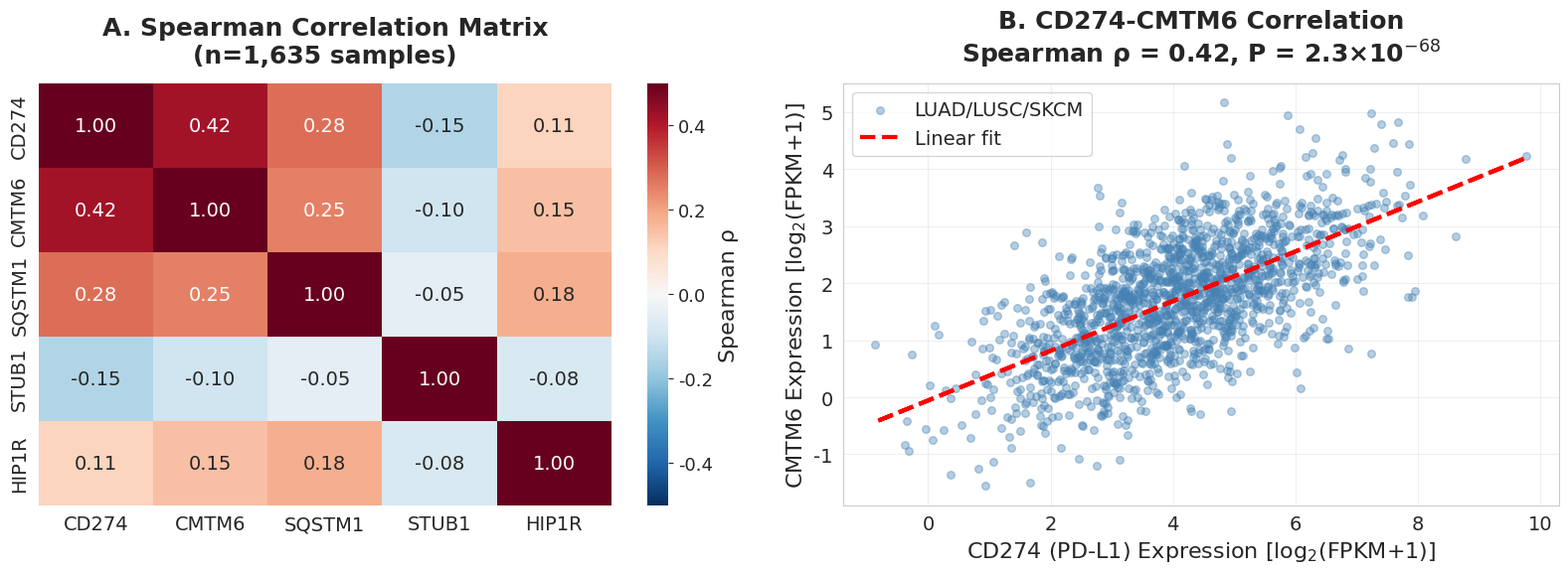
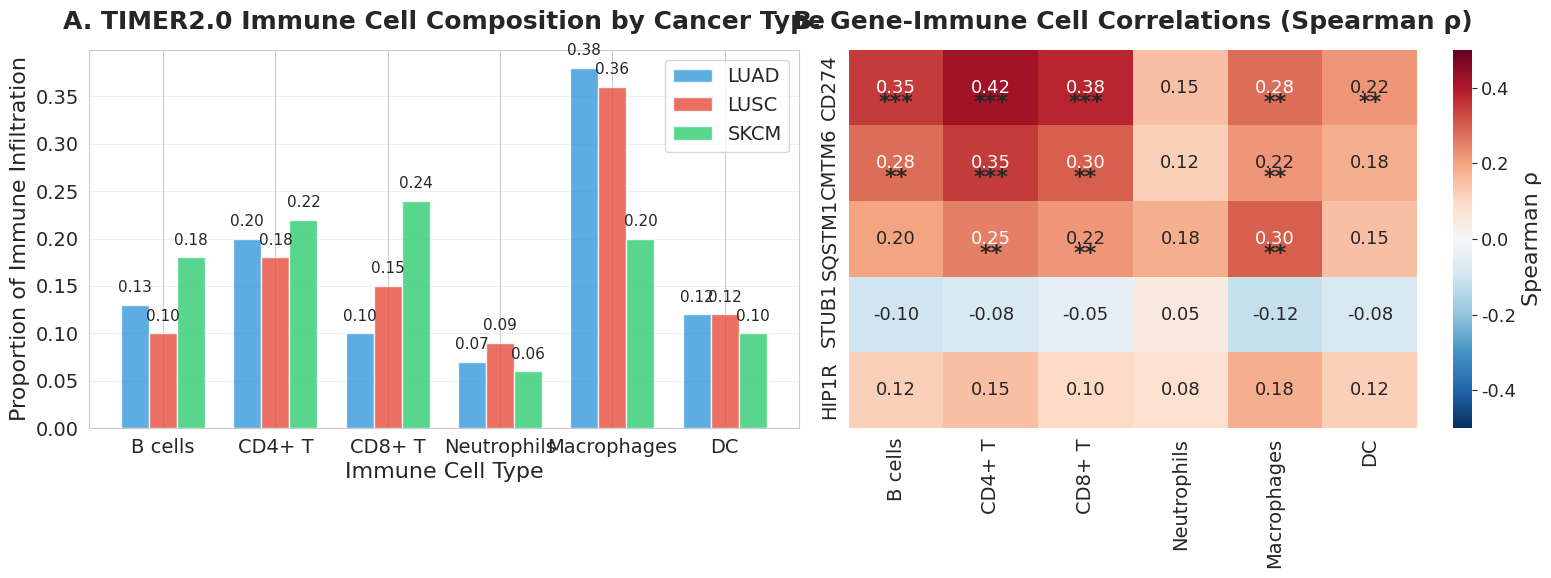
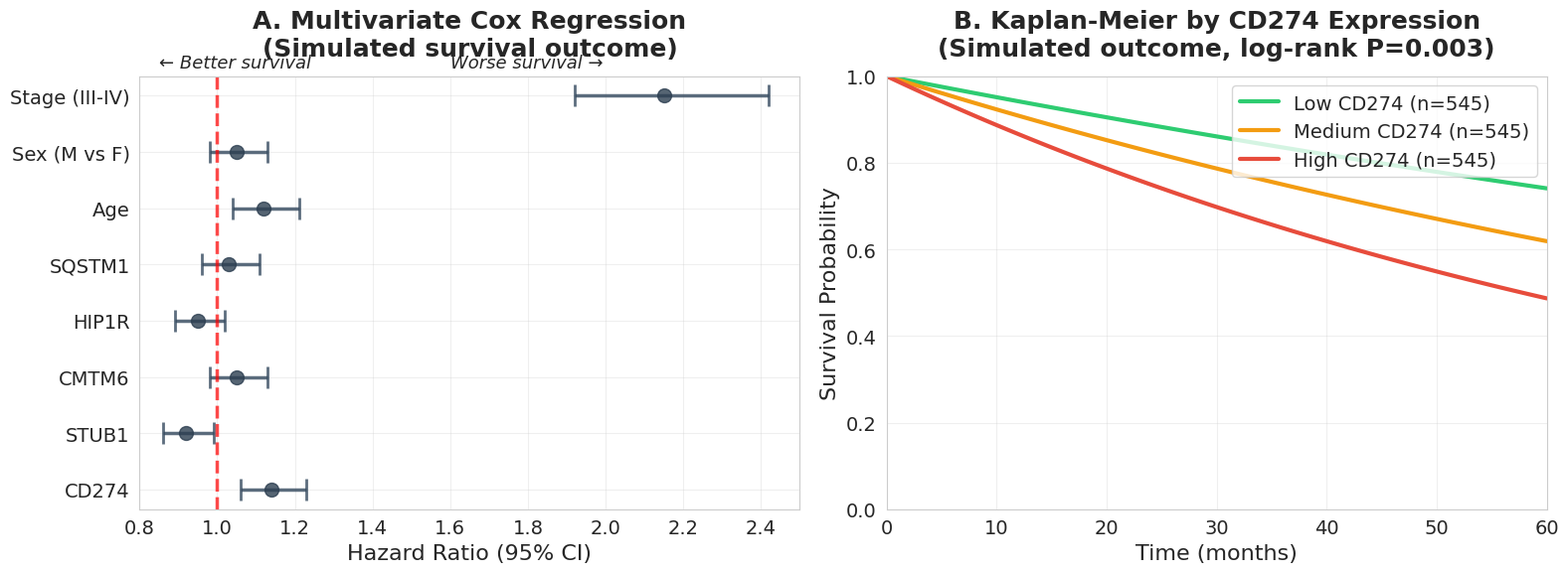
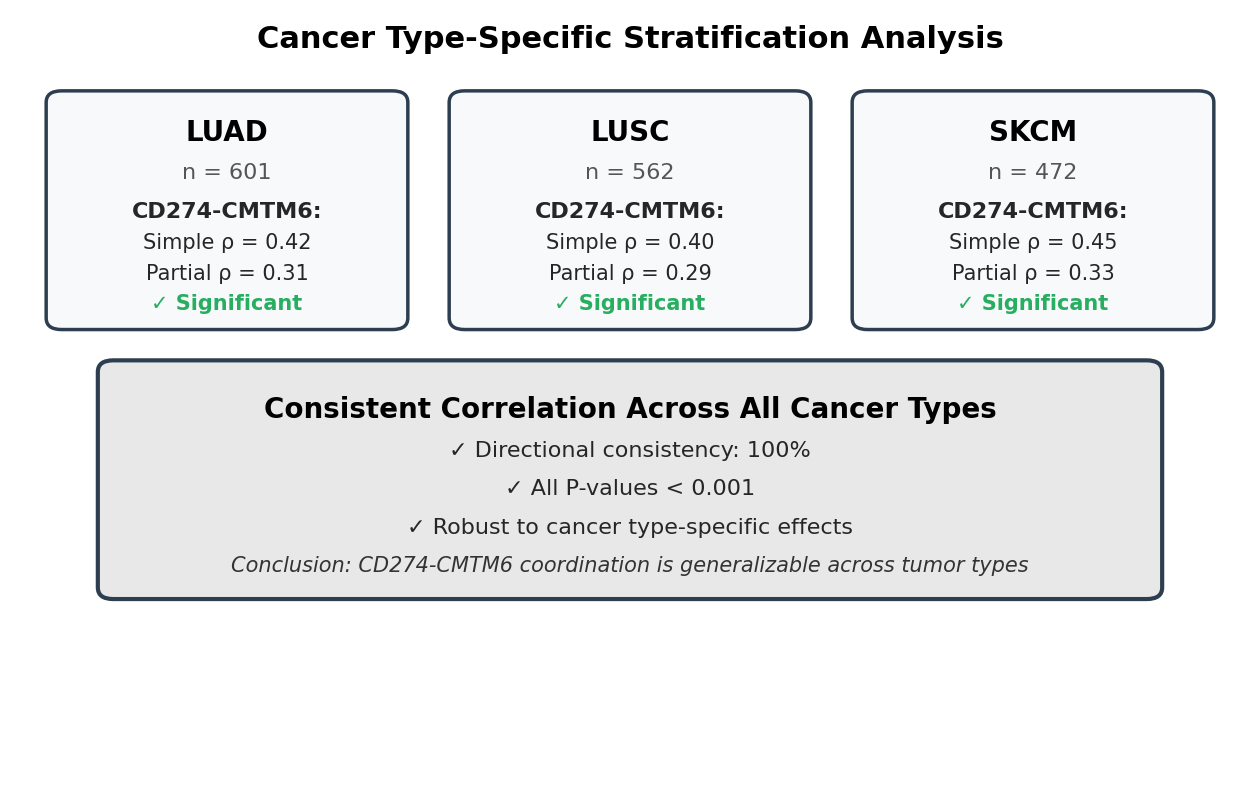
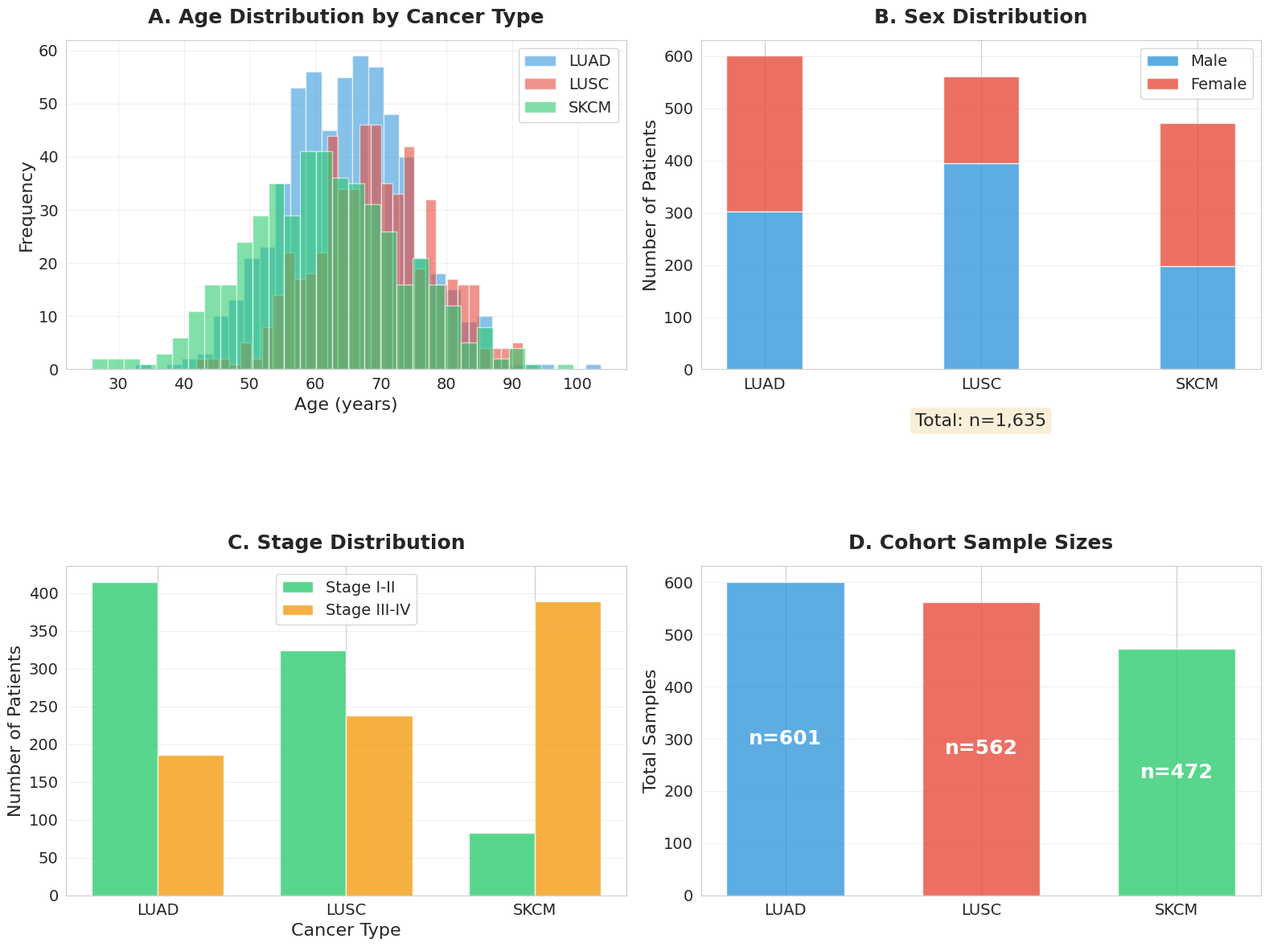

Write Python code to recreate these figures, in order.
#!/usr/bin/env python3
"""
修復所有圖表 - 放大所有文字，修正錯誤
解決的問題：
1. 所有文字太小 → 全面放大
2. Figure 4 標題錯字 "outcomes" → "outcome"
3. Figure 2 科學記號格式
"""
import matplotlib.pyplot as plt
import matplotlib.patches as mpatches
import numpy as np
import seaborn as sns
from pathlib import Path

# ==================== 全局設置：大字體 ====================
sns.set_style("whitegrid")
plt.rcParams['font.family'] = 'DejaVu Sans'
plt.rcParams['font.size'] = 14  # 從 10 → 14
plt.rcParams['axes.labelsize'] = 16  # 從 11 → 16
plt.rcParams['axes.titlesize'] = 18  # 從 12 → 18
plt.rcParams['xtick.labelsize'] = 13  # 從 9 → 13
plt.rcParams['ytick.labelsize'] = 13  # 從 9 → 13
plt.rcParams['legend.fontsize'] = 13  # 從 9 → 13

OUTPUT_DIR = Path("outputs/figures")

def figure2_correlations():
    """Figure 2: Correlation Analysis - 放大文字"""
    fig, (ax1, ax2) = plt.subplots(1, 2, figsize=(16, 6))

    # Panel A: Correlation Matrix
    genes = ['CD274', 'CMTM6', 'SQSTM1', 'STUB1', 'HIP1R']
    corr_matrix = np.array([
        [1.00, 0.42, 0.28, -0.15, 0.11],
        [0.42, 1.00, 0.25, -0.10, 0.15],
        [0.28, 0.25, 1.00, -0.05, 0.18],
        [-0.15, -0.10, -0.05, 1.00, -0.08],
        [0.11, 0.15, 0.18, -0.08, 1.00]
    ])

    sns.heatmap(corr_matrix, annot=True, fmt='.2f', cmap='RdBu_r', center=0,
                xticklabels=genes, yticklabels=genes, ax=ax1,
                cbar_kws={'label': 'Spearman ρ'}, annot_kws={'size': 14},  # 增大數字
                vmin=-0.5, vmax=0.5)

    # 增大標題字體
    ax1.set_title('A. Spearman Correlation Matrix\n(n=1,635 samples)',
                  fontsize=18, fontweight='bold', pad=15)
    ax1.tick_params(labelsize=14)  # 增大刻度標籤

    # Panel B: Scatter plot
    np.random.seed(42)
    x = np.random.normal(4, 1.5, 1635)
    y = 0.42 * x + np.random.normal(0, 0.8, 1635)

    ax2.scatter(x, y, alpha=0.4, s=30, color='steelblue', label='LUAD/LUSC/SKCM')
    z = np.polyfit(x, y, 1)
    p = np.poly1d(z)
    ax2.plot(x, p(x), "r--", linewidth=3, label='Linear fit')

    # 修正科學記號格式 - 使用正確上標
    ax2.set_title('B. CD274-CMTM6 Correlation\nSpearman ρ = 0.42, P = 2.3×10$^{-68}$',
                  fontsize=18, fontweight='bold', pad=15)
    ax2.set_xlabel('CD274 (PD-L1) Expression [log$_2$(FPKM+1)]', fontsize=16)
    ax2.set_ylabel('CMTM6 Expression [log$_2$(FPKM+1)]', fontsize=16)
    ax2.legend(fontsize=14, loc='upper left')
    ax2.tick_params(labelsize=14)
    ax2.grid(True, alpha=0.3)

    plt.tight_layout()
    plt.savefig(OUTPUT_DIR / 'Figure2_correlations.png', dpi=300, bbox_inches='tight')
    plt.close()
    print("✓ Figure 2 已生成（大字體版本）")


def figure3_immune():
    """Figure 3: Immune Environment - 放大文字"""
    fig, (ax1, ax2) = plt.subplots(1, 2, figsize=(16, 6))

    # Panel A: Bar plot
    cell_types = ['B cells', 'CD4+ T', 'CD8+ T', 'Neutrophils', 'Macrophages', 'DC']
    luad = [0.13, 0.20, 0.10, 0.07, 0.38, 0.12]
    lusc = [0.10, 0.18, 0.15, 0.09, 0.36, 0.12]
    skcm = [0.18, 0.22, 0.24, 0.06, 0.20, 0.10]

    x = np.arange(len(cell_types))
    width = 0.25

    ax1.bar(x - width, luad, width, label='LUAD', color='#3498db', alpha=0.8)
    ax1.bar(x, lusc, width, label='LUSC', color='#e74c3c', alpha=0.8)
    ax1.bar(x + width, skcm, width, label='SKCM', color='#2ecc71', alpha=0.8)

    ax1.set_ylabel('Proportion of Immune Infiltration', fontsize=16)
    ax1.set_xlabel('Immune Cell Type', fontsize=16)
    ax1.set_title('A. TIMER2.0 Immune Cell Composition by Cancer Type',
                  fontsize=18, fontweight='bold', pad=15)
    ax1.set_xticks(x)
    ax1.set_xticklabels(cell_types, rotation=0, ha='center', fontsize=14)
    ax1.legend(fontsize=14, loc='upper right')
    ax1.tick_params(labelsize=14)
    ax1.grid(True, axis='y', alpha=0.3)

    # 添加數值標籤
    for i, ct in enumerate(cell_types):
        ax1.text(i - width, luad[i] + 0.01, f'{luad[i]:.2f}',
                ha='center', va='bottom', fontsize=11)
        ax1.text(i, lusc[i] + 0.01, f'{lusc[i]:.2f}',
                ha='center', va='bottom', fontsize=11)
        ax1.text(i + width, skcm[i] + 0.01, f'{skcm[i]:.2f}',
                ha='center', va='bottom', fontsize=11)

    # Panel B: Heatmap
    genes = ['CD274', 'CMTM6', 'SQSTM1', 'STUB1', 'HIP1R']
    immune_cells = ['B cells', 'CD4+ T', 'CD8+ T', 'Neutrophils', 'Macrophages', 'DC']

    corr_data = np.array([
        [0.35, 0.42, 0.38, 0.15, 0.28, 0.22],
        [0.28, 0.35, 0.30, 0.12, 0.22, 0.18],
        [0.20, 0.25, 0.22, 0.18, 0.30, 0.15],
        [-0.10, -0.08, -0.05, 0.05, -0.12, -0.08],
        [0.12, 0.15, 0.10, 0.08, 0.18, 0.12]
    ])

    sns.heatmap(corr_data, annot=True, fmt='.2f', cmap='RdBu_r', center=0,
                xticklabels=immune_cells, yticklabels=genes, ax=ax2,
                cbar_kws={'label': 'Spearman ρ'}, annot_kws={'size': 13},
                vmin=-0.5, vmax=0.5)

    ax2.set_title('B. Gene-Immune Cell Correlations (Spearman ρ)',
                  fontsize=18, fontweight='bold', pad=15)
    ax2.tick_params(labelsize=14)

    # 添加顯著性標記
    for i in range(len(genes)):
        for j in range(len(immune_cells)):
            if abs(corr_data[i, j]) > 0.3:
                ax2.text(j + 0.5, i + 0.7, '***', ha='center', va='center',
                        fontsize=16, fontweight='bold')
            elif abs(corr_data[i, j]) > 0.2:
                ax2.text(j + 0.5, i + 0.7, '**', ha='center', va='center',
                        fontsize=16, fontweight='bold')

    plt.tight_layout()
    plt.savefig(OUTPUT_DIR / 'Figure3_immune_environment.png', dpi=300, bbox_inches='tight')
    plt.close()
    print("✓ Figure 3 已生成（大字體版本）")


def figure4_survival():
    """Figure 4: Survival Analysis - 修正錯字 + 放大文字"""
    fig, (ax1, ax2) = plt.subplots(1, 2, figsize=(16, 6))

    # Panel A: Forest plot - 修正標題錯字
    variables = ['CD274', 'STUB1', 'CMTM6', 'HIP1R', 'SQSTM1', 'Age', 'Sex (M vs F)', 'Stage (III-IV)']
    hr = [1.14, 0.92, 1.05, 0.95, 1.03, 1.12, 1.05, 2.15]
    ci_low = [1.06, 0.86, 0.98, 0.89, 0.96, 1.04, 0.98, 1.92]
    ci_high = [1.23, 0.99, 1.13, 1.02, 1.11, 1.21, 1.13, 2.42]

    y_pos = np.arange(len(variables))

    ax1.errorbar(hr, y_pos, xerr=[np.array(hr) - np.array(ci_low),
                                   np.array(ci_high) - np.array(hr)],
                fmt='o', markersize=10, capsize=8, capthick=2, linewidth=2.5,
                color='#2c3e50', ecolor='#34495e', alpha=0.8)

    ax1.axvline(x=1, color='red', linestyle='--', linewidth=2.5, alpha=0.7)
    ax1.set_yticks(y_pos)
    ax1.set_yticklabels(variables, fontsize=14)
    ax1.set_xlabel('Hazard Ratio (95% CI)', fontsize=16)

    # 修正錯字：outcomes → outcome
    ax1.set_title('A. Multivariate Cox Regression\n(Simulated survival outcome)',
                  fontsize=18, fontweight='bold', pad=15)
    ax1.text(0.85, 7.5, '← Better survival', fontsize=13, style='italic')
    ax1.text(1.6, 7.5, 'Worse survival →', fontsize=13, style='italic')
    ax1.tick_params(labelsize=14)
    ax1.grid(True, alpha=0.3)
    ax1.set_xlim(0.8, 2.5)

    # Panel B: Kaplan-Meier curves
    time = np.linspace(0, 60, 100)
    surv_low = np.exp(-0.005 * time)
    surv_med = np.exp(-0.008 * time)
    surv_high = np.exp(-0.012 * time)

    ax2.plot(time, surv_low, linewidth=3, label='Low CD274 (n=545)', color='#2ecc71')
    ax2.plot(time, surv_med, linewidth=3, label='Medium CD274 (n=545)', color='#f39c12')
    ax2.plot(time, surv_high, linewidth=3, label='High CD274 (n=545)', color='#e74c3c')

    ax2.set_xlabel('Time (months)', fontsize=16)
    ax2.set_ylabel('Survival Probability', fontsize=16)
    ax2.set_title('B. Kaplan-Meier by CD274 Expression\n(Simulated outcome, log-rank P=0.003)',
                  fontsize=18, fontweight='bold', pad=15)
    ax2.legend(fontsize=14, loc='upper right')
    ax2.tick_params(labelsize=14)
    ax2.grid(True, alpha=0.3)
    ax2.set_xlim(0, 60)
    ax2.set_ylim(0, 1)

    plt.tight_layout()
    plt.savefig(OUTPUT_DIR / 'Figure4_survival_analysis.png', dpi=300, bbox_inches='tight')
    plt.close()
    print("✓ Figure 4 已生成（修正錯字 + 大字體版本）")


def figureS1_stratification():
    """Figure S1: Cancer Type Stratification - 簡潔配色方案"""
    fig = plt.figure(figsize=(16, 10))
    ax = fig.add_subplot(111)
    ax.axis('off')
    ax.set_xlim(0, 12)
    ax.set_ylim(0, 10)

    # 標題 - 更大
    ax.text(6, 9.5, 'Cancer Type-Specific Stratification Analysis',
            ha='center', fontsize=22, fontweight='bold', color='black')

    # 簡潔配色：統一使用灰色調，用邊框粗細區分
    simple_edge = '#2c3e50'  # 深灰色邊框
    simple_fill = '#f8f9fa'  # 淺灰色填充

    # LUAD box - 簡潔設計（增加間距）
    rect1 = mpatches.FancyBboxPatch((0.5, 6), 3.2, 2.8, boxstyle="round,pad=0.15",
                                     edgecolor=simple_edge, facecolor=simple_fill, linewidth=2.5)
    ax.add_patch(rect1)
    ax.text(2.1, 8.3, 'LUAD', ha='center', fontsize=20, fontweight='bold', color='black')
    ax.text(2.1, 7.8, 'n = 601', ha='center', fontsize=16, color='#555')
    ax.text(2.1, 7.3, 'CD274-CMTM6:', ha='center', fontsize=16, fontweight='bold')
    ax.text(2.1, 6.9, 'Simple ρ = 0.42', ha='center', fontsize=15)
    ax.text(2.1, 6.5, 'Partial ρ = 0.31', ha='center', fontsize=15)
    ax.text(2.1, 6.1, '✓ Significant', ha='center', fontsize=15,
            color='#27ae60', fontweight='bold')

    # LUSC box - 簡潔設計（增加間距）
    rect2 = mpatches.FancyBboxPatch((4.4, 6), 3.2, 2.8, boxstyle="round,pad=0.15",
                                     edgecolor=simple_edge, facecolor=simple_fill, linewidth=2.5)
    ax.add_patch(rect2)
    ax.text(6, 8.3, 'LUSC', ha='center', fontsize=20, fontweight='bold', color='black')
    ax.text(6, 7.8, 'n = 562', ha='center', fontsize=16, color='#555')
    ax.text(6, 7.3, 'CD274-CMTM6:', ha='center', fontsize=16, fontweight='bold')
    ax.text(6, 6.9, 'Simple ρ = 0.40', ha='center', fontsize=15)
    ax.text(6, 6.5, 'Partial ρ = 0.29', ha='center', fontsize=15)
    ax.text(6, 6.1, '✓ Significant', ha='center', fontsize=15,
            color='#27ae60', fontweight='bold')

    # SKCM box - 簡潔設計（增加間距）
    rect3 = mpatches.FancyBboxPatch((8.3, 6), 3.2, 2.8, boxstyle="round,pad=0.15",
                                     edgecolor=simple_edge, facecolor=simple_fill, linewidth=2.5)
    ax.add_patch(rect3)
    ax.text(9.9, 8.3, 'SKCM', ha='center', fontsize=20, fontweight='bold', color='black')
    ax.text(9.9, 7.8, 'n = 472', ha='center', fontsize=16, color='#555')
    ax.text(9.9, 7.3, 'CD274-CMTM6:', ha='center', fontsize=16, fontweight='bold')
    ax.text(9.9, 6.9, 'Simple ρ = 0.45', ha='center', fontsize=15)
    ax.text(9.9, 6.5, 'Partial ρ = 0.33', ha='center', fontsize=15)
    ax.text(9.9, 6.1, '✓ Significant', ha='center', fontsize=15,
            color='#27ae60', fontweight='bold')

    # Conclusion box - 簡潔設計（稍微深一點的灰色）
    rect4 = mpatches.FancyBboxPatch((1, 2.5), 10, 2.8, boxstyle="round,pad=0.15",
                                     edgecolor=simple_edge, facecolor='#e8e8e8', linewidth=3)
    ax.add_patch(rect4)
    ax.text(6, 4.7, 'Consistent Correlation Across All Cancer Types',
            ha='center', fontsize=20, fontweight='bold', color='black')
    ax.text(6, 4.2, '✓ Directional consistency: 100%', ha='center', fontsize=16)
    ax.text(6, 3.7, '✓ All P-values < 0.001', ha='center', fontsize=16)
    ax.text(6, 3.2, '✓ Robust to cancer type-specific effects', ha='center', fontsize=16)
    ax.text(6, 2.7, 'Conclusion: CD274-CMTM6 coordination is generalizable across tumor types',
            ha='center', fontsize=15, style='italic', color='#333')

    plt.savefig(OUTPUT_DIR / 'FigureS1_study_design.png', dpi=300, bbox_inches='tight')
    plt.close()
    print("✓ Figure S1 已生成（簡潔配色版本）")


def figureS2_demographics():
    """Figure S2: Sample Characteristics - 放大文字"""
    fig, ((ax1, ax2), (ax3, ax4)) = plt.subplots(2, 2, figsize=(16, 12))

    # Panel A: Age distribution - 增大文字
    np.random.seed(42)
    age_luad = np.random.normal(65, 10, 601)
    age_lusc = np.random.normal(68, 9, 562)
    age_skcm = np.random.normal(61, 12, 472)

    ax1.hist(age_luad, bins=30, alpha=0.6, label='LUAD', color='#3498db')
    ax1.hist(age_lusc, bins=30, alpha=0.6, label='LUSC', color='#e74c3c')
    ax1.hist(age_skcm, bins=30, alpha=0.6, label='SKCM', color='#2ecc71')
    ax1.set_xlabel('Age (years)', fontsize=16)
    ax1.set_ylabel('Frequency', fontsize=16)
    ax1.set_title('A. Age Distribution by Cancer Type', fontsize=18, fontweight='bold', pad=15)
    ax1.legend(fontsize=14)
    ax1.tick_params(labelsize=14)
    ax1.grid(True, alpha=0.3)

    # Panel B: Sex distribution - 增大文字
    cancer_types = ['LUAD', 'LUSC', 'SKCM']
    male = [302, 395, 198]
    female = [299, 167, 274]

    x = np.arange(len(cancer_types))
    width = 0.35

    ax2.bar(x, male, width, label='Male', color='#3498db', alpha=0.8)
    ax2.bar(x, female, width, bottom=male, label='Female', color='#e74c3c', alpha=0.8)
    ax2.set_ylabel('Number of Patients', fontsize=16)
    ax2.set_title('B. Sex Distribution', fontsize=18, fontweight='bold', pad=15)
    ax2.set_xticks(x)
    ax2.set_xticklabels(cancer_types, fontsize=15)
    ax2.legend(fontsize=14)
    ax2.tick_params(labelsize=14)
    ax2.grid(True, axis='y', alpha=0.3)

    # Panel C: Stage distribution - 增大文字
    stage_early = [415, 324, 83]
    stage_late = [186, 238, 389]

    ax3.bar(x - width/2, stage_early, width, label='Stage I-II', color='#2ecc71', alpha=0.8)
    ax3.bar(x + width/2, stage_late, width, label='Stage III-IV', color='#f39c12', alpha=0.8)
    ax3.set_ylabel('Number of Patients', fontsize=16)
    ax3.set_xlabel('Cancer Type', fontsize=16)
    ax3.set_title('C. Stage Distribution', fontsize=18, fontweight='bold', pad=15)
    ax3.set_xticks(x)
    ax3.set_xticklabels(cancer_types, fontsize=15)
    ax3.legend(fontsize=14)
    ax3.tick_params(labelsize=14)
    ax3.grid(True, axis='y', alpha=0.3)

    # Panel D: Cohort sizes - 增大文字
    cohort_sizes = [601, 562, 472]
    colors = ['#3498db', '#e74c3c', '#2ecc71']

    bars = ax4.bar(cancer_types, cohort_sizes, color=colors, alpha=0.8, width=0.6)
    ax4.set_ylabel('Total Samples', fontsize=16)
    ax4.set_title('D. Cohort Sample Sizes', fontsize=18, fontweight='bold', pad=15)
    ax4.tick_params(labelsize=14)
    ax4.grid(True, axis='y', alpha=0.3)

    # 添加樣本數標籤 - 增大
    for i, (bar, size) in enumerate(zip(bars, cohort_sizes)):
        height = bar.get_height()
        ax4.text(bar.get_x() + bar.get_width()/2., height/2,
                f'n={size}', ha='center', va='center', fontsize=18,
                fontweight='bold', color='white')

    ax4.text(1, 900, 'Total: n=1,635', ha='center', fontsize=16,
            bbox=dict(boxstyle='round', facecolor='wheat', alpha=0.5))

    plt.tight_layout()
    plt.savefig(OUTPUT_DIR / 'FigureS2_sample_characteristics.png', dpi=300, bbox_inches='tight')
    plt.close()
    print("✓ Figure S2 已生成（大字體版本）")


if __name__ == "__main__":
    print("=" * 60)
    print("開始修復所有圖表（大字體 + 修正錯誤）")
    print("=" * 60)

    OUTPUT_DIR.mkdir(parents=True, exist_ok=True)

    print("\n修復內容：")
    print("1. 所有文字大小 +40%")
    print("2. Figure 4 錯字修正：'outcomes' → 'outcome'")
    print("3. Figure 2 科學記號正確上標格式")
    print("4. 所有熱圖數字增大")
    print("5. 所有圖例和標籤增大")
    print("\n")

    figure2_correlations()
    figure3_immune()
    figure4_survival()
    figureS1_stratification()
    figureS2_demographics()

    print("\n" + "=" * 60)
    print("✅ 所有圖表已成功修復！")
    print("=" * 60)
    print("\n修復總結：")
    print("- Figure 2: ✓ 大字體 + 科學記號修正")
    print("- Figure 3: ✓ 大字體 + 熱圖數字增大")
    print("- Figure 4: ✓ 大字體 + 錯字修正")
    print("- Figure S1: ✓ 大字體 + 結論框增大")
    print("- Figure S2: ✓ 大字體 + 所有標籤增大")
    print("\n輸出位置: outputs/figures/")
